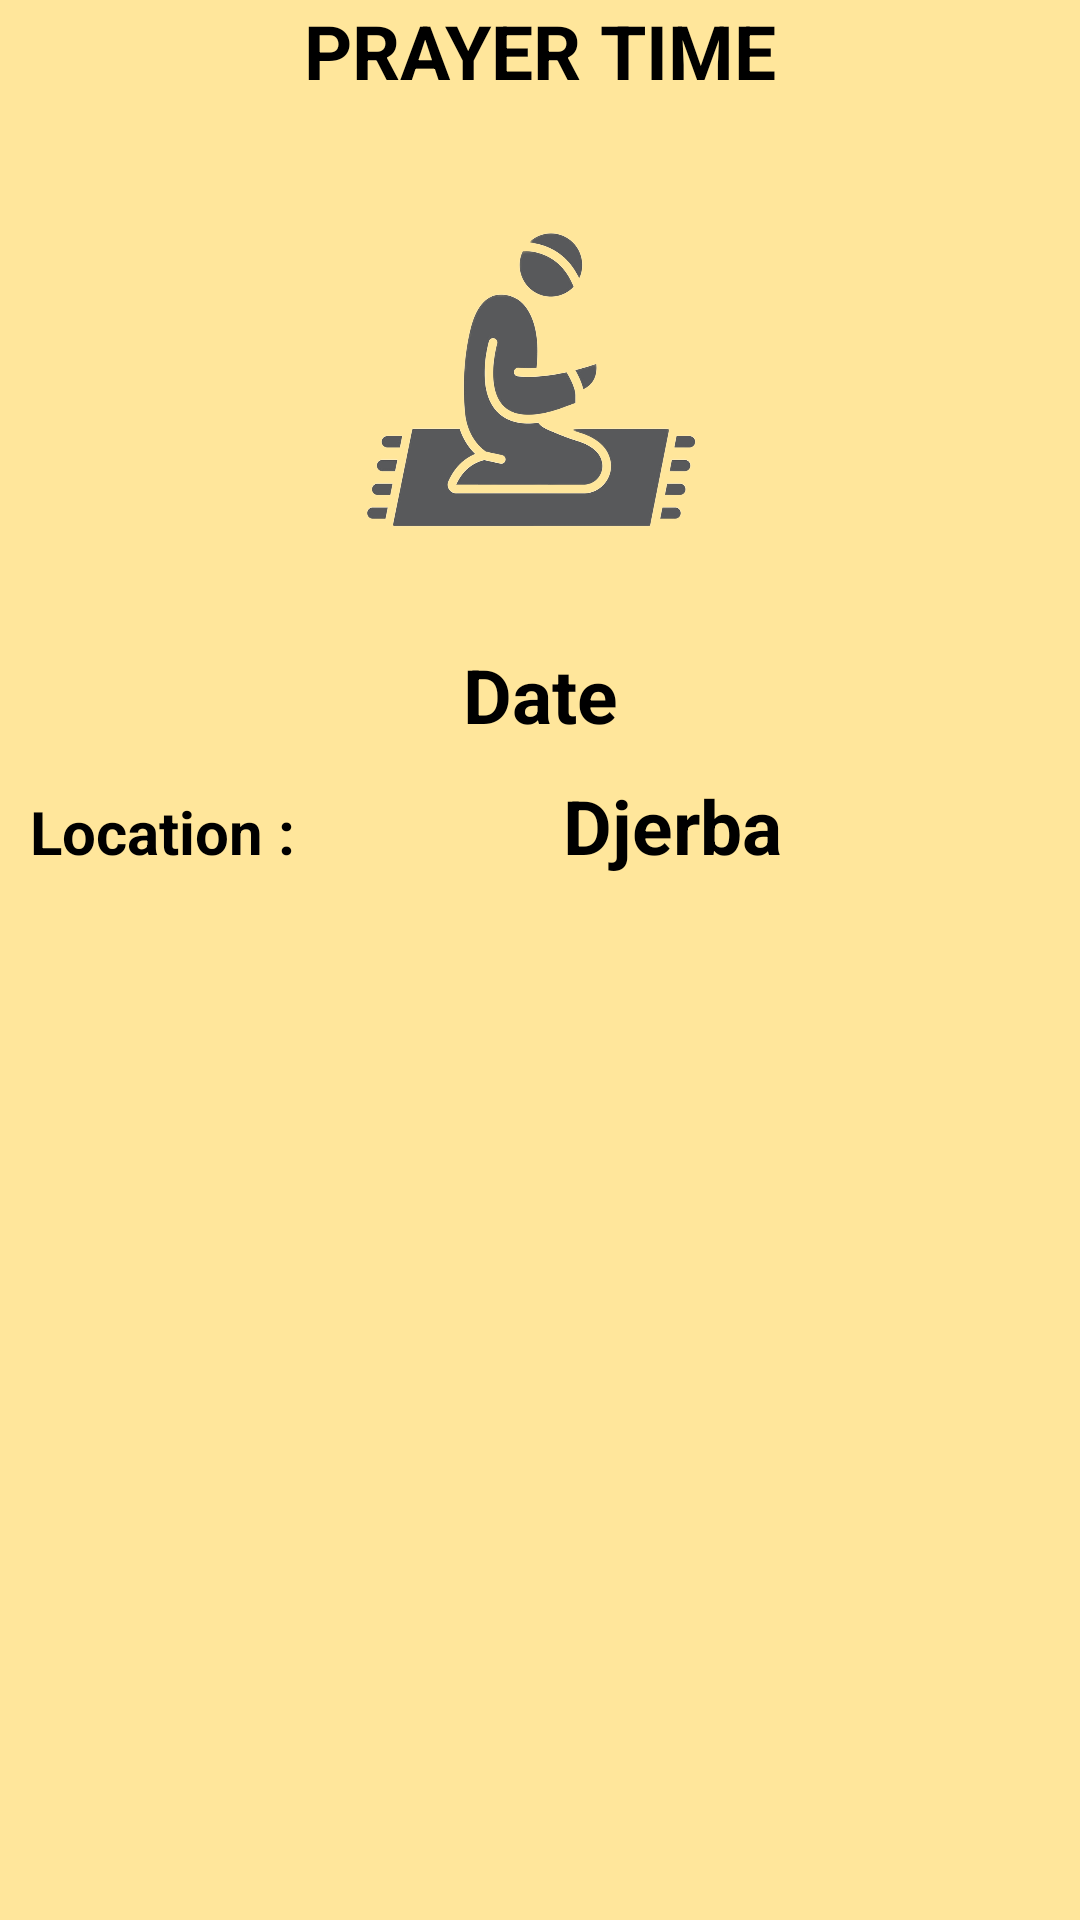

Layout XML and referenced resources for this Android screen:
<!-- AndroidManifest.xml: application theme Theme.Design.NoActionBar -->
<!-- res/layout/fragment_prayer_time.xml -->
<?xml version="1.0" encoding="utf-8"?>
<FrameLayout xmlns:android="http://schemas.android.com/apk/res/android"
    xmlns:tools="http://schemas.android.com/tools"
    xmlns:app="http://schemas.android.com/apk/res-auto"

    android:layout_width="match_parent"
    android:layout_height="match_parent"
    tools:context=".prayer_time"
    android:background="@color/jaune">
    <ScrollView
        android:layout_width="match_parent"
        android:layout_height="match_parent">
        <LinearLayout
            android:layout_width="match_parent"
            android:layout_height="match_parent"
            android:orientation="vertical">
            <TextView
                android:layout_marginTop="0dp"
                android:layout_width="match_parent"
                android:layout_height="wrap_content"
                android:text="@string/prayer_time"
                android:textColor="@color/black"
                android:textStyle="bold"
                android:textAlignment="center"
                android:textSize="25sp"/>
            <ImageView
                android:id="@+id/imageView"
                android:layout_width="wrap_content"
                android:layout_height="181dp"
                android:layout_marginLeft="90dp"
                android:layout_marginRight="90dp"
                android:maxWidth="6mm"
                android:maxHeight="20sp"
                android:src="@drawable/prayer_time"/>

            <TextView
                android:id="@+id/date"
                android:layout_marginTop="0dp"
                android:layout_width="match_parent"
                android:layout_height="wrap_content"
                android:text="Date"
                android:textColor="@color/black"
                android:textStyle="bold"
                android:textAlignment="center"
                android:textSize="25sp"/>

            <LinearLayout
                android:layout_width="match_parent"
                android:layout_height="wrap_content"
                android:orientation="horizontal"
                android:padding="10sp">


                <TextView

                    android:layout_width="wrap_content"
                    android:layout_height="wrap_content"
                    android:text="@string/localisation"
                    android:textColor="@color/black"
                    android:textStyle="bold"
                    android:textAlignment="center"
                    android:textSize="20sp"/>

                <TextView
                    android:id="@+id/location"
                    android:layout_width="match_parent"
                    android:layout_height="wrap_content"
                    android:text="Djerba"
                    android:textColor="@color/black"
                    android:textStyle="bold"
                    android:textAlignment="center"
                    android:textSize="25sp"/>

            </LinearLayout>

            <androidx.recyclerview.widget.RecyclerView
                android:id="@+id/prayerRV"
                android:layout_width="match_parent"
                android:layout_height="wrap_content"
                android:orientation="vertical"
                app:layoutManager="androidx.recyclerview.widget.LinearLayoutManager"
                android:layout_marginTop="10dp" />



        </LinearLayout>
    </ScrollView>




</FrameLayout>
<!-- resources referenced by this layout -->
<resources>
  <color name="black">#FF000000</color>
  <color name="jaune">#ffe69b</color>
  <!-- drawable prayer_time: png bitmap (drawable, 214737 bytes) -->
  <string name="localisation">Location :</string>
  <string name="prayer_time">PRAYER TIME</string>
</resources>
